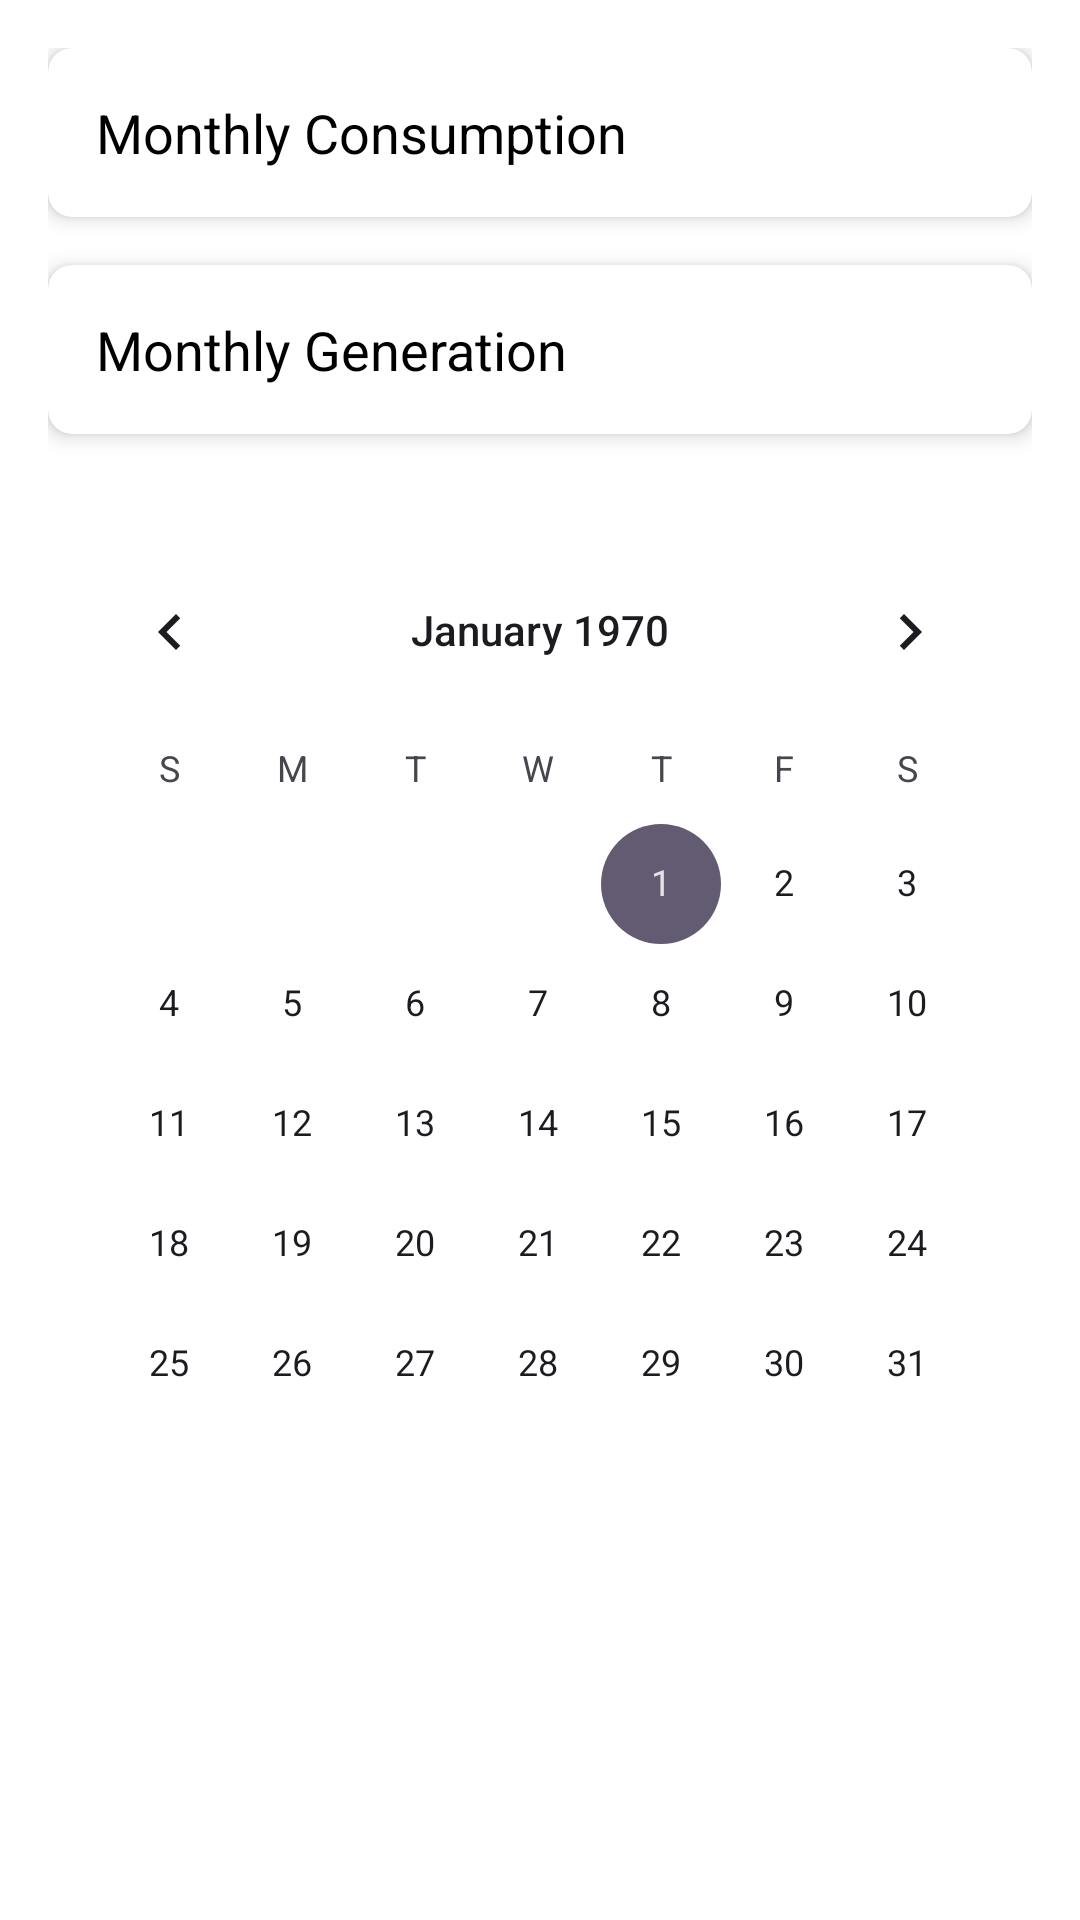

Android layout source for this screen:
<!-- AndroidManifest.xml: application theme Theme.LoginActivity -->
<!-- res/layout/fragment_slideshow.xml -->
<?xml version="1.0" encoding="utf-8"?>
<RelativeLayout xmlns:android="http://schemas.android.com/apk/res/android"
    xmlns:app="http://schemas.android.com/apk/res-auto"
    android:layout_width="match_parent"
    android:layout_height="match_parent"
    android:background="#ffffff"
    android:padding="16dp">

    
    <androidx.cardview.widget.CardView
        android:id="@+id/cardMonthlyConsumption"
        android:layout_width="match_parent"
        android:layout_height="wrap_content"
        app:cardCornerRadius="8dp"
        app:cardElevation="4dp"
        android:layout_marginBottom="16dp">

        
        <TextView
            android:layout_width="wrap_content"
            android:layout_height="wrap_content"
            android:text="Monthly Consumption"
            android:textSize="18sp"
            android:textColor="#000000"
            android:padding="16dp"/>
    </androidx.cardview.widget.CardView>

    
    <androidx.cardview.widget.CardView
        android:id="@+id/cardMonthlyGeneration"
        android:layout_width="match_parent"
        android:layout_height="wrap_content"
        app:cardCornerRadius="8dp"
        app:cardElevation="4dp"
        android:layout_below="@id/cardMonthlyConsumption"
        android:layout_marginBottom="16dp">

        
        <TextView
            android:layout_width="wrap_content"
            android:layout_height="wrap_content"
            android:text="Monthly Generation"
            android:textSize="18sp"
            android:textColor="#000000"
            android:padding="16dp"/>
    </androidx.cardview.widget.CardView>

    
    <CalendarView
        android:id="@+id/calendarView"
        android:layout_width="match_parent"
        android:layout_height="wrap_content"
        android:layout_below="@id/cardMonthlyGeneration"
        android:layout_marginTop="16dp"/>

</RelativeLayout>
<!-- resources referenced by this layout -->
<resources>
  <style name="Theme.LoginActivity" parent="Base.Theme.LoginActivity" />
  <style name="Base.Theme.LoginActivity" parent="Theme.Material3.DayNight.NoActionBar">
          
      </style>
</resources>
